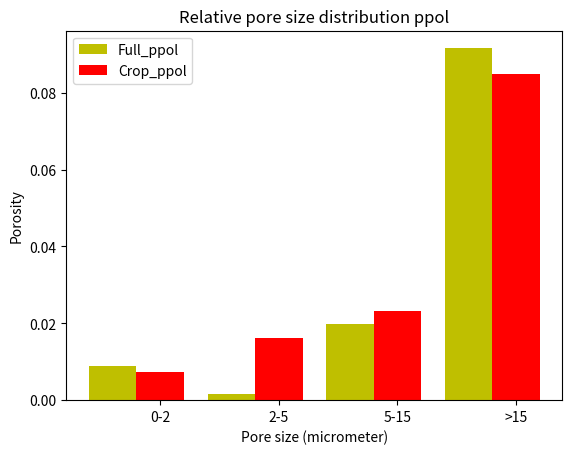
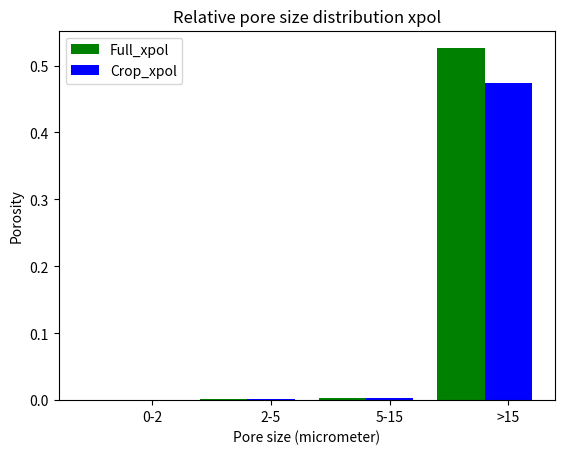
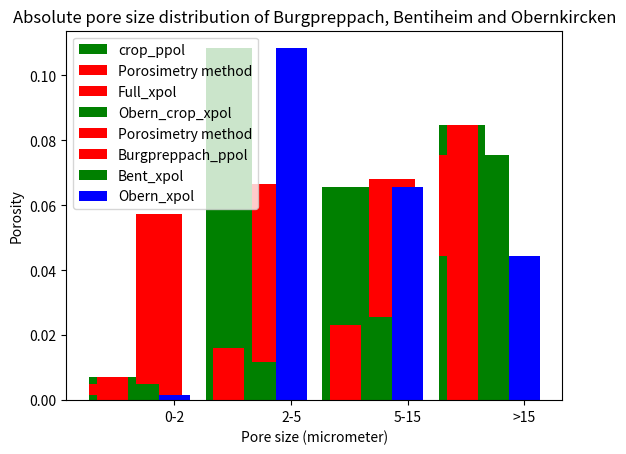
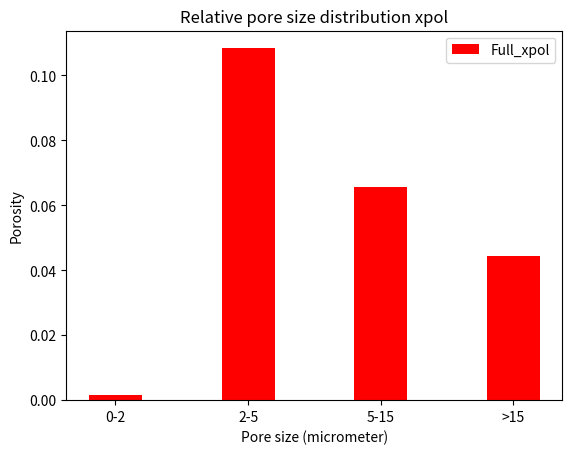

Here is the Python script that generated these plots, in order:
import matplotlib.pyplot as plt
 
#Burgpreppach
name_list = ['0-2','2-5','5-15','>15']

Abs_ful_ppol=[0.009006280598209,
0.001729999890251,
0.019696756412418,
0.091566963099122
]

Abs_crop_ppol=[0.007220498684936,
0.016134365427335,
0.023213616879917,
0.084839674853308
]

Fitzner=[0.0574,
0.0109,
0.0682,
0.0339,
]


Abs_full_xpol=[
0.000678473498124,
0.001507920196747,
0.002858083239984,
0.525955523065145
]

Abs_crop_xpol=[0.000755171810096,
0.001679047277313,
0.003388995847817,
0.473176785064775
]


x =list(range(len(name_list)))
total_width, n = 0.8, 2
width = total_width / 2

plt.figure(0)
plt.bar(name_list, Abs_ful_ppol, width=width, label='Full_ppol',fc = 'y')
for i in range(len(x)):
    x[i] = x[i] + width
plt.bar(x, Abs_crop_ppol, width=width, label='Crop_ppol',tick_label = name_list,fc = 'r')
plt.legend()
plt.title('Relative pore size distribution ppol')
plt.xlabel('Pore size (micrometer)')
plt.ylabel('Porosity')

plt.figure(1)
plt.bar(x, Abs_full_xpol, width=width, label='Full_xpol',tick_label = name_list,fc = 'g')
for i in range(len(x)):
    x[i] = x[i] + width
plt.bar(x, Abs_crop_xpol, width=width, label='Crop_xpol',tick_label = name_list,fc = 'b')
plt.legend()
plt.title('Relative pore size distribution xpol')
plt.xlabel('Pore size (micrometer)')
plt.ylabel('Porosity')

x =list(range(len(name_list)))
#comparefitzner
total_width, n = 0.8, 3
width = total_width / 2
plt.figure(2)
plt.bar(x, Abs_crop_ppol, width=width, label='crop_ppol',tick_label = name_list,fc = 'g')
for i in range(len(x)):
    x[i] = x[i] + width
plt.bar(x, Fitzner, width=width, label='Porosimetry method',tick_label = name_list,fc = 'r')
plt.legend()
plt.title('Absolute pore size distribution of cropped ppol and Porosimetry')
plt.xlabel('Pore size (micrometer)')
plt.ylabel('Porosity')



#Bentheimer
Abs_crop_xpol=[0.005051418213599,
0.011848058433195,
0.025479663083816,
0.075620860269391,
]

plt.figure(2)
plt.bar(name_list, Abs_crop_xpol, width=width, label='Full_xpol',fc = 'r')
plt.legend()
plt.title('Relative pore size distribution xpol')
plt.xlabel('Pore size (micrometer)')
plt.ylabel('Porosity')

#Obbernkirchen
Abs_crop_xpol=[0.001703029031413,
0.108384994332516,
0.065510998724057,
0.044400977912014
]


Fitzner=[0.0479,
0.0667,
0.0667,
0.005
]

plt.figure(3)
plt.bar(name_list, Abs_crop_xpol, width=width, label='Full_xpol',fc = 'r')
plt.legend()
plt.title('Relative pore size distribution xpol')
plt.xlabel('Pore size (micrometer)')
plt.ylabel('Porosity')

x =list(range(len(name_list)))
#comparefitzner
total_width, n = 0.8, 3
width = total_width / 2
plt.figure(2)
plt.bar(x, Abs_crop_xpol, width=width, label='Obern_crop_xpol',tick_label = name_list,fc = 'g')
for i in range(len(x)):
    x[i] = x[i] + width
plt.bar(x, Fitzner, width=width, label='Porosimetry method',tick_label = name_list,fc = 'r')
plt.legend()
plt.title('Absolute pore size distribution of Obern cropped xpol and Porosimetry')
plt.xlabel('Pore size (micrometer)')
plt.ylabel('Porosity')


Abs_crop_Burg=[0.007220498684936,
0.016134365427335,
0.023213616879917,
0.084839674853308
]
Abs_crop_Bent=[0.005051418213599,
0.011848058433195,
0.025479663083816,
0.075620860269391,
]
Abs_crop_Obern=[0.001703029031413,
0.108384994332516,
0.065510998724057,
0.044400977912014
]
x =list(range(len(name_list)))
#comparefitzner
total_width, n = 0.8, 3
width = total_width / 3
plt.figure(2)
plt.bar(name_list, Abs_crop_Burg, width=width, label='Burgpreppach_ppol',fc = 'r')
for i in range(len(x)):
    x[i] = x[i] + width
plt.bar(x, Abs_crop_Bent, width=width, label='Bent_xpol',tick_label = name_list,fc = 'g')
for i in range(len(x)):
    x[i] = x[i] + width
plt.bar(x, Abs_crop_Obern, width=width, label='Obern_xpol',tick_label = name_list,fc = 'b')
plt.legend()
plt.title('Absolute pore size distribution of Burgpreppach, Bentiheim and Obernkircken')
plt.xlabel('Pore size (micrometer)')
plt.ylabel('Porosity')
